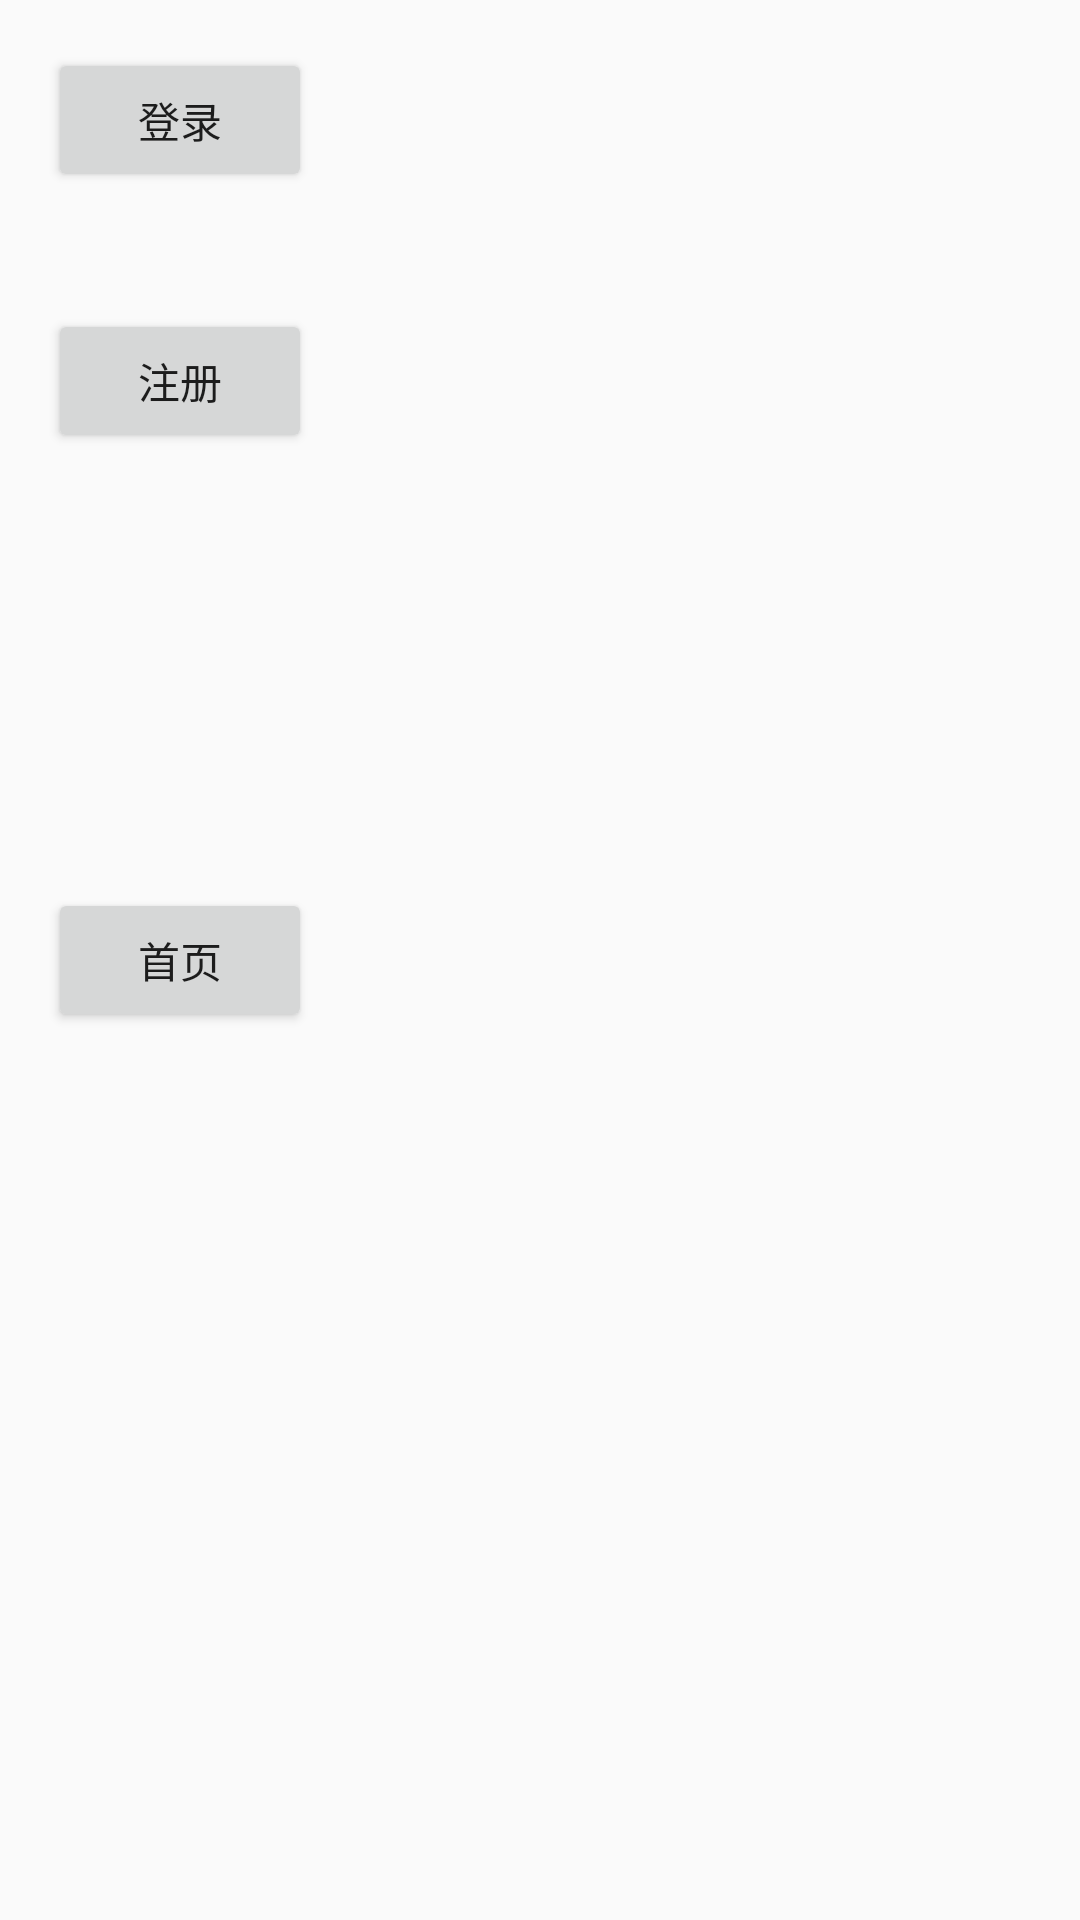

Here is an Android app screen rendered from its layout file. Give the layout XML and the strings, colors and styles it references.
<!-- AndroidManifest.xml: activity theme Theme.AppCompat.Light.NoActionBar -->
<!-- res/layout/activity_main.xml -->
<?xml version="1.0" encoding="utf-8"?>
<RelativeLayout xmlns:android="http://schemas.android.com/apk/res/android"
    xmlns:tools="http://schemas.android.com/tools"
    android:layout_width="match_parent"
    android:layout_height="match_parent"
    android:paddingBottom="@dimen/activity_vertical_margin"
    android:paddingLeft="@dimen/activity_horizontal_margin"
    android:paddingRight="@dimen/activity_horizontal_margin"
    android:paddingTop="@dimen/activity_vertical_margin"
    tools:context=".activity.MainActivity">

    <Button
        android:layout_width="wrap_content"
        android:layout_height="wrap_content"
        android:text="登录"
        android:id="@+id/button"
        android:layout_alignParentTop="true"
        android:layout_alignParentLeft="true"
        android:layout_alignParentStart="true"
        android:onClick="onLoginClicked" />

    <Button
        android:layout_width="wrap_content"
        android:layout_height="wrap_content"
        android:text="注册"
        android:id="@+id/button2"
        android:layout_below="@+id/button"
        android:layout_alignParentLeft="true"
        android:layout_alignParentStart="true"
        android:layout_marginTop="39dp"
        android:onClick="onRegisterClicked" />

    <Button
        android:layout_width="wrap_content"
        android:layout_height="wrap_content"
        android:text="首页"
        android:id="@+id/button3"
        android:onClick="onHomePageClicked"
        android:layout_centerVertical="true"
        android:layout_alignParentLeft="true"
        android:layout_alignParentStart="true" />
</RelativeLayout>
<!-- resources referenced by this layout -->
<resources>
  <dimen name="activity_horizontal_margin">16dp</dimen>
  <dimen name="activity_vertical_margin">16dp</dimen>
</resources>
